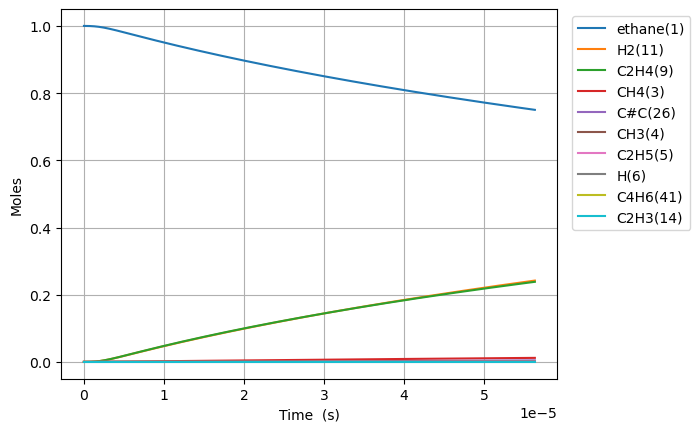

Values plotted in this chart, from the file beside it:
Time (s), Volume (m^3), Ar, He, Ne, N2, ethane(1), CH3(4), C2H5(5), CH4(3), H(6), C2H4(9), H2(11), C3H7(16), C2H3(14), C#C(26), C2H2(30), C4H7(28), C4H7(40), C4H7(32), C4H7(44), C4H6(41)
0.0, 0.1122, 0.0, 0.0, 0.0, 0.0, 1.0, 0.0, 0.0, 0.0, 0.0, 0.0, 0.0, 0.0, 0.0, 0.0, 0.0, 0.0, 0.0, 0.0, 0.0, 0.0
7.046024527330296e-19, 0.1122, 0.0, 0.0, 0.0, 0.0, 1.0, 2.235918761133849e-16, 1.826600130095712e-18, 6.006624456113756e-29, 1.8266001299892676e-18, 4.740309653855068e-29, 7.059184295909858e-29, 1.193727961544799e-56, 9.946900513851274e-49, 6.333873372486851e-59, 5.307700209674918e-72, 1.514770972376443e-88, 2.658584478985402e-96, 3.428014815873374e-89, 1.2522885172662128e-98, 6.721256577522405e-99
1.972886867652483e-18, 0.1122, 0.0, 0.0, 0.0, 0.0, 1, 6.260572531172828e-16, 5.114480364537736e-18, 3.6280011714918056e-28, 5.114480363894816e-18, 2.8631470310544664e-28, 4.263747314677288e-28, 3.7532717061026904e-55, 1.1808960326848633e-47, 1.416862142150178e-57, 2.1902371313285836e-70, 1.1688651406528055e-86, 3.71924193410157e-94, 3.8991194808205904e-87, 1.7665825508854006e-96, 9.402773301577642e-97
4.509455697491389e-18, 0.1122, 0.0, 0.0, 0.0, 0.0, 1, 1.4309880071242996e-15, 1.169024083450077e-17, 1.7467263918365257e-27, 1.1690240831405383e-17, 1.3784820475300632e-27, 2.0528107931721866e-27, 8.373342701801992e-54, 1.1594107348922502e-46, 2.7994808484947086e-56, 8.664358338637908e-69, 1.2738863815835485e-84, 8.086003385956682e-92, 3.529857975928402e-85, 3.8241364572709033e-94, 2.0442728857305692e-94
9.582593357169201e-18, 0.1122, 0.0, 0.0, 0.0, 0.0, 1, 3.0408495151352184e-15, 2.4841761778742758e-17, 7.62841305925048e-27, 2.4841761765224403e-17, 6.020193262349036e-27, 8.965164054995388e-27, 1.568234415714613e-52, 1.0254856781380622e-45, 4.981526655516123e-55, 3.0922465564653685e-67, 1.0421181135766063e-82, 1.3249505295519238e-89, 2.675318112362379e-83, 6.256156542329818e-92, 3.349742791144845e-92
1.9728868676524826e-17, 0.1122, 0.0, 0.0, 0.0, 0.0, 1, 6.260572531144596e-15, 5.114480368449045e-17, 3.1847122866189246e-26, 5.114480362805399e-17, 2.513312180231749e-26, 3.742779512962291e-26, 2.708734951274384e-51, 8.61982524522622e-45, 8.402073026371104e-54, 1.0447992828408524e-65, 7.500199141139683e-81, 1.908703261976433e-87, 1.8602501891852657e-81, 9.00661202432802e-90, 4.825739910845018e-90
4.002141931523608e-17, 0.1122, 0.0, 0.0, 0.0, 0.0, 1, 1.2700018563113506e-14, 1.0375088756504072e-16, 1.3010588836814056e-25, 1.0375088733447928e-16, 1.0267700337518882e-25, 1.5290475546139417e-25, 4.500603602475542e-50, 7.067053883000328e-44, 1.3800430854203385e-52, 3.4350652700015313e-64, 5.083878373204905e-79, 2.5885244535667014e-85, 1.2404207475574746e-79, 1.2211358124898415e-87, 6.544932345579208e-88
8.060652059265858e-17, 0.1122, 0.0, 0.0, 0.0, 0.0, 1, 2.5578910626851958e-14, 2.0896305560236057e-16, 5.25908802921381e-25, 2.0896305467039455e-16, 4.15036864905568e-25, 6.180654686837355e-25, 7.337119662619453e-49, 5.723084041732407e-43, 2.2371095315398068e-51, 1.1141511752248984e-62, 3.3474527219524052e-77, 3.409121626270562e-83, 8.102311669539509e-78, 1.6082072655492622e-85, 8.620851575413277e-86
1.6177672314750357e-16, 0.1122, 0.0, 0.0, 0.0, 0.0, 1, 5.1336694753531385e-14, 4.193873927818779e-16, 2.114656166201557e-24, 4.193873890344835e-16, 1.6688449848080644e-24, 2.485214063993486e-24, 1.1849467520511864e-47, 4.6064368699770114e-42, 3.602796642834589e-50, 3.5893605773259225e-61, 2.1728587623965442e-75, 4.425151587709115e-81, 5.2384928960417104e-76, 2.0878741693058797e-83, 1.119297076388992e-83
3.241171282571936e-16, 0.1122, 0.0, 0.0, 0.0, 0.0, 1, 1.0285226300370034e-13, 8.402360715604226e-16, 8.480717029267438e-24, 8.402360565316954e-16, 6.692814838405536e-24, 9.966819919112233e-24, 1.904767189145754e-46, 3.696376987267126e-41, 5.783288785549638e-49, 1.152451809585537e-59, 1.4004627442819464e-73, 5.701686835690813e-79, 3.369702290432861e-74, 2.691424654863071e-81, 1.442911131561185e-81
6.487979384765737e-16, 0.1122, 0.0, 0.0, 0.0, 0.0, 1, 2.0588339949127854e-13, 1.6819334467955526e-15, 3.396710329990729e-23, 1.681933386602255e-15, 2.680616921217465e-23, 3.991926619965853e-23, 3.05472775710295e-45, 2.961602095471386e-40, 9.268348988677757e-48, 3.6939494419119395e-58, 8.994535494705141e-72, 7.316695012980374e-77, 2.1620835848511878e-72, 3.4571910626097884e-79, 1.853484080174823e-79
1.2981595589153339e-15, 0.1122, 0.0, 0.0, 0.0, 0.0, 1, 4.119456724153964e-13, 3.3653282679779713e-15, 1.359569340071072e-22, 3.3653280270479213e-15, 1.0729453831724336e-22, 1.5978109634048105e-22, 4.893251240643219e-44, 2.3710863120868664e-39, 1.4841457505013486e-46, 1.1829903225158186e-56, 5.7666042485743904e-70, 9.36307207456476e-75, 1.3854824884963077e-70, 4.432990420417828e-77, 2.3766560017088572e-77
2.5968827997928538e-15, 0.1122, 0.0, 0.0, 0.0, 0.0, 1, 8.240702180594774e-13, 6.732118193191427e-15, 5.440048279882905e-22, 6.732117229157459e-15, 4.29317931487373e-22, 6.393325013290044e-22, 7.833751787484747e-43, 1.8975958413029995e-38, 2.375607221219115e-45, 3.786725012767863e-55, 3.693834295616272e-68, 1.1947191001751928e-72, 8.872619366731678e-69, 5.679172576832126e-75, 3.044785001695585e-75
5.1943292815478945e-15, 0.1122, 0.0, 0.0, 0.0, 0.0, 1, 1.648319308531021e-12, 1.346569917501265e-14, 2.1763735454426115e-21, 1.3465695318249507e-14, 1.717551445906546e-21, 2.5577462452372543e-21, 1.253763543537683e-41, 1.5183748582288788e-37, 3.8017689104146144e-44, 1.2117276610308473e-53, 2.3650456738489195e-66, 1.517729979669167e-70, 5.680157943357902e-67, 7.272399152830489e-73, 3.898973692851267e-73
1.0389222245057976e-14, 0.1122, 0.0, 0.0, 0.0, 0.0, 1, 3.2968174862076364e-12, 2.6932865664231128e-14, 8.706202692117645e-21, 2.6932850235926726e-14, 6.870766252971874e-21, 1.0231817109608446e-20, 2.006309616217981e-40, 1.2148310240646953e-36, 6.0835256503804534e-43, 3.876150765295834e-52, 1.5139035654815348e-64, 1.9126505128717463e-68, 3.6357251134332797e-65, 9.31036395068759e-71, 4.991600443520016e-71
2.0779008172078138e-14, 0.1122, 0.0, 0.0, 0.0, 0.0, 1, 6.5938138284949766e-12, 5.3867216744962346e-14, 3.482622778292182e-20, 5.386715502926343e-14, 2.748419390729732e-20, 4.0928929471214173e-20, 3.2103170992373826e-39, 9.71936238442064e-36, 9.734381166946682e-42, 1.2392923470753924e-50, 9.689356821948298e-63, 2.373999317431912e-66, 2.326853660758859e-63, 1.1917728985261527e-68, 6.389502837786785e-69
4.155858002611846e-14, 0.1122, 0.0, 0.0, 0.0, 0.0, 1, 1.3187806460806093e-11, 1.0773599131552299e-13, 1.39307744757455e-19, 1.0773574444794435e-13, 1.0993909679496187e-19, 1.6371901373912514e-19, 5.136657015638269e-38, 7.7760789768121e-35, 1.557619007793314e-40, 3.958557045829775e-49, 6.200771891229803e-61, 2.8646394600379552e-64, 1.4889960534443154e-61, 1.5253662340046122e-66, 8.178022277749376e-67
8.31177237341991e-14, 0.1122, 0.0, 0.0, 0.0, 0.0, 1, 2.6375791516374073e-11, 2.154738300924066e-13, 5.572366427030884e-19, 2.1547284261396324e-13, 4.397615362312565e-19, 6.5488243656114255e-19, 8.218682247447391e-37, 6.221584229800825e-34, 2.4924730208452805e-39, 1.2621199859205802e-47, 3.967899494881561e-59, 3.289585463525188e-62, 9.526574586869913e-60, 1.952171103019784e-64, 1.046630995953535e-64
1.662360111503604e-13, 0.1122, 0.0, 0.0, 0.0, 0.0, 1, 5.275176079129301e-11, 4.3095066618417867e-13, 2.2289578691795576e-18, 4.3094671626564585e-13, 1.7590604964915525e-18, 2.619540828232013e-18, 1.3149632497618311e-35, 4.978332473152131e-33, 3.9887851304199874e-38, 4.009476176436177e-46, 3.3547300181496765e-57, 4.607074370835638e-60, 6.093144512089033e-58, 3.27967370133992e-62, 1.7664237098624565e-62
3.3247258598268295e-13, 0.1122, 0.0, 0.0, 0.0, 0.0, 1, 1.055036959962628e-10, 8.619089724793873e-13, 8.91585384126477e-18, 8.618931728877244e-13, 7.03630311626665e-18, 1.0478172027103457e-17, 2.103829644925598e-34, 3.984334680917288e-32, 6.384645912489373e-37, 1.2646733898007482e-44, 2.1552237558794776e-55, 4.4200326114667144e-58, 3.8945298942969464e-56, 4.22141229225386e-60, 2.2738727121654902e-60
6.649457356473282e-13, 0.1122, 0.0, 0.0, 0.0, 0.0, 1, 2.1100755302672975e-10, 1.7238441211936363e-12, 3.5663458236295476e-17, 1.7237809237277884e-12, 2.8145594138511164e-17, 4.191259794419868e-17, 3.3657475974878263e-33, 3.190123476032327e-31, 1.022367179208552e-35, 3.934435401222544e-43, 1.3804103405188516e-53, 3.7516297390812224e-56, 2.486008080019692e-54, 5.40752264704205e-58, 2.9129260223943166e-58
1e-12, 0.1122, 0.0, 0.0, 0.0, 0.0, 1, 3.173304493979689e-10, 2.5925081569075288e-12, 8.957398465844198e-17, 2.592349431178154e-12, 7.069317297916277e-17, 1.0526904533723791e-16, 2.8798611706099397e-32, 1.4463619033178649e-30, 8.762912578150293e-35, 6.205510429246923e-42, 4.5299624774975734e-52, 1.4661602212728267e-54, 8.098885230763573e-53, 3.52182915769454e-56, 1.897350774321068e-56
1.3298920349766186e-12, 0.1122, 0.0, 0.0, 0.0, 0.0, 1, 4.220152135697715e-10, 3.4477885605349983e-12, 1.426539038244398e-16, 3.4475357783598308e-12, 1.125852151359417e-16, 1.6764935080733636e-16, 5.383962800918521e-32, 2.5563422218289826e-30, 1.6384198277704862e-34, 1.1928029965531325e-41, 8.854216953813398e-52, 2.87279282216502e-54, 1.5828219189170254e-52, 6.936154903943087e-56, 3.7367883300952645e-56
1.994838334305909e-12, 0.1122, 0.0, 0.0, 0.0, 0.0, 1, 6.330228205949143e-10, 5.171807139206899e-12, 3.03139573392852e-16, 5.1712699885117316e-12, 2.3924769085064347e-16, 3.5625325173797045e-16, 2.0524177208188203e-31, 7.317634051198041e-30, 6.035806658597074e-34, 5.330407580858759e-41, 4.398351735362956e-51, 1.4795556296882977e-53, 8.811098538324237e-52, 4.1181206510680106e-55, 2.2154696853166653e-55
2.6597846336351994e-12, 0.1122, 0.0, 0.0, 0.0, 0.0, 1, 8.440303741021513e-10, 6.895899854627173e-12, 5.171204541236982e-16, 6.8949835567512795e-12, 4.081348369837081e-16, 6.07723547868302e-16, 5.521698657244098e-31, 1.5453841344327925e-29, 1.5322485500120097e-33, 1.5588817076294422e-40, 1.8621723281665288e-50, 6.315576880261223e-53, 3.3189300649197486e-51, 1.8591509793086375e-54, 1.0013241488806847e-54
3.98967723229378e-12, 0.1122, 0.0, 0.0, 0.0, 0.0, 1, 1.266045355513339e-09, 1.0344259271867723e-11, 1.0706321618174807e-15, 1.0342362255890045e-11, 8.450134776866179e-16, 1.258205385618251e-15, 2.2330491230527587e-30, 4.232382444388799e-29, 5.3693840887661484e-33, 6.6113615336320486e-40, 1.6817726304090817e-49, 5.8453146439615226e-52, 2.409679146384096e-50, 1.9245306696161064e-53, 1.0393939643852969e-53
5.319569830952361e-12, 0.1122, 0.0, 0.0, 0.0, 0.0, 1, 1.68806014012001e-09, 1.3792891294925258e-11, 1.8208647351369677e-15, 1.3789665068682392e-11, 1.4371823735587213e-15, 2.1398631274244124e-15, 6.0479775425199654e-30, 8.87731292033226e-29, 1.3440931990849467e-32, 1.8806480783735108e-39, 6.644548008775916e-49, 2.3533777581726822e-51, 8.847233651249615e-50, 8.62202004111926e-53, 4.66019145465498e-53
6.6494624296109414e-12, 0.1122, 0.0, 0.0, 0.0, 0.0, 1, 2.110074713864649e-09, 1.724181537838773e-11, 2.7818695789369212e-15, 1.7236886591834874e-11, 2.1957458207056453e-15, 3.269204307667824e-15, 1.3584840353715907e-29, 1.6201533456054189e-28, 2.8570000821414814e-32, 4.458886315182258e-39, 2.099062601419428e-48, 7.515605049734611e-51, 2.629966927590726e-49, 3.0114527262726823e-52, 1.6286596134784931e-52
9.309247626928102e-12, 0.1122, 0.0, 0.0, 0.0, 0.0, 1, 2.954103215522393e-09, 2.4140557955142806e-11, 5.349434986537057e-15, 2.4131080779347987e-11, 4.222590537523902e-15, 6.286460941666736e-15, 5.265531310576479e-29, 4.304250961737846e-28, 1.0527830742200511e-31, 2.1188570317276604e-38, 1.7445953381753253e-47, 6.51336888965207e-50, 2.1610077242154275e-48, 3.995427572455909e-51, 2.1618301929278975e-51
1e-11, 0.1122, 0.0, 0.0, 0.0, 0.0, 1, 3.1732992313119364e-09, 2.5932371212664445e-11, 6.15617104159668e-15, 2.5921465062109136e-11, 4.85948109300252e-15, 7.234470849863422e-15, 7.411481706962195e-29, 5.393068155667647e-28, 1.4795532202147763e-31, 3.2963109423988e-38, 3.539153069721285e-47, 1.3425993400195706e-49, 4.4157941969089024e-48, 1.1453284127642177e-50, 6.196861769872626e-51
1.4628818021562426e-11, 0.1122, 0.0, 0.0, 0.0, 0.0, 1, 4.642157651309911e-09, 3.794159820006338e-11, 1.3050992180093721e-14, 3.791848047032587e-11, 1.0303150190122739e-14, 1.533651896883757e-14, 3.3827712941128414e-28, 1.6857291577165514e-27, 6.7604212325804825e-31, 1.909130603974576e-37, 3.0417011274472953e-46, 1.1737323778249092e-48, 3.827030809212128e-47, 1.3056767702780882e-49, 7.064250331092787e-50
1.994838841619675e-11, 0.1122, 0.0, 0.0, 0.0, 0.0, 1, 6.330208660781044e-09, 5.174738173698365e-11, 2.4177388814323074e-14, 5.1704561682819995e-11, 1.908916396300741e-14, 2.8410496637686777e-14, 1.1155263803920782e-27, 4.227363513750685e-27, 2.2211497919247014e-30, 7.239039365025766e-37, 1.6647335166847482e-45, 6.471415243761724e-48, 1.9902768694166804e-46, 8.596075915664732e-49, 4.652731953561051e-49
3.058752920546539e-11, 0.1122, 0.0, 0.0, 0.0, 0.0, 1, 9.706300403853901e-09, 7.937316761423875e-11, 5.670157028838555e-14, 7.92727766107396e-11, 4.477988190612266e-14, 6.662459851154204e-14, 6.36419195593702e-27, 1.572203175087275e-26, 1.3004135901108435e-29, 5.2498691441512595e-36, 2.523546754523581e-44, 9.943300771557703e-47, 2.929658052515662e-45, 2.1962169389315986e-47, 1.1892324375638696e-47
5.1865810784002685e-11, 0.1122, 0.0, 0.0, 0.0, 0.0, 1, 1.6458442787094546e-08, 1.346815699542178e-10, 1.628345804541364e-13, 1.343934601744109e-10, 1.2866628956021749e-13, 1.9130388923681287e-13, 5.56546246390359e-26, 8.238919443481642e-26, 1.2239539526881624e-28, 6.016398173071214e-35, 7.329747406459137e-43, 2.916355413115804e-45, 7.965800995646735e-44, 1.2358018506511483e-45, 6.696801512573611e-46
7.314409236253998e-11, 0.1122, 0.0, 0.0, 0.0, 0.0, 1, 2.321053036699704e-08, 1.9006568779953259e-10, 3.2374614462652686e-13, 1.8949320627987673e-10, 2.5593273674159e-13, 3.8030042425680467e-13, 2.0462713301620014e-25, 2.33758850988941e-25, 4.585341959743181e-28, 2.404221019267104e-34, 4.708885553670155e-42, 1.8770052177575177e-44, 4.609100983478201e-43, 9.397392929945117e-45, 5.096376151938028e-45
9.442237394107727e-11, 0.1122, 0.0, 0.0, 0.0, 0.0, 1, 2.996256314365437e-08, 2.45525440611395e-10, 5.39435556933687e-13, 2.4457209471138587e-10, 4.2663545694364506e-13, 6.335906284826798e-13, 5.384706027161015e-25, 5.096871204282105e-25, 1.2239910573428384e-27, 6.67462713055698e-34, 1.9660198433459827e-41, 7.845693113778802e-44, 1.7622563637382088e-42, 4.4482333448565157e-44, 2.4139024189870914e-44
9.999999999999999e-11, 0.1122, 0.0, 0.0, 0.0, 0.0, 1, 3.173244859835233e-08, 2.60075473367225e-10, 6.050349438860413e-13, 2.590063579311713e-10, 4.785761883610358e-13, 7.106164344464943e-13, 6.753765151875377e-25, 6.101379706086177e-25, 1.54287812845179e-27, 8.490969202364868e-34, 2.83950499042584e-41, 1.1335467599797001e-43, 2.476560094605234e-42, 6.715369115995141e-44, 3.644974102765064e-44
1.1570065551961456e-10, 0.1122, 0.0, 0.0, 0.0, 0.0, 1, 3.671454111694844e-08, 3.0106074560687005e-10, 8.099023020323534e-13, 2.996302076862611e-10, 6.408326691633896e-13, 9.511504784543078e-13, 1.1709268222707758e-24, 9.55622293717887e-25, 2.7042355646679002e-27, 1.5158269597603085e-33, 6.372358844726227e-41, 2.545278437708741e-43, 5.319596502657097e-42, 1.6102467358917445e-43, 8.7427494669418795e-44
1.5825721867668915e-10, 0.1122, 0.0, 0.0, 0.0, 0.0, 1, 5.0218332652689926e-08, 4.123577065229675e-10, 1.5151661992609201e-12, 4.0968441111422865e-10, 1.1999263201937186e-12, 1.7789909249404555e-12, 3.906176818140585e-24, 2.551674639794831e-24, 9.362128235168166e-27, 5.443179681650252e-33, 4.240836973717605e-40, 1.696524895251825e-42, 3.1481647036506864e-41, 1.3303611543731303e-42, 7.22930855944595e-43
2.0081378183376374e-10, 0.1122, 0.0, 0.0, 0.0, 0.0, 1, 6.372190497259378e-08, 5.239559102845557e-10, 2.439534384561761e-12, 5.196564729726008e-10, 1.9336800290862637e-12, 2.8636314928008178e-12, 9.799160437101758e-24, 5.4670258369408816e-24, 2.437117020249181e-26, 1.4489252755027465e-32, 1.703472436567048e-39, 6.8190613310412e-42, 1.155976499768557e-40, 6.112414915100452e-42, 3.323211955285452e-42
2.433703449908383e-10, 0.1122, 0.0, 0.0, 0.0, 0.0, 1, 7.722525807486412e-08, 6.358546643157348e-10, 3.583003306429451e-12, 6.295470818621742e-10, 2.842583838831256e-12, 4.204873412432976e-12, 2.070851812129261e-23, 1.0239129351561479e-23, 5.359801935323419e-26, 3.2368225804628276e-32, 5.349332063695828e-39, 2.1426911050612037e-41, 3.3548020551618114e-40, 2.156848874805149e-41, 1.1731715154270715e-41
3.2848347130498747e-10, 0.1122, 0.0, 0.0, 0.0, 0.0, 1, 1.0423130661909522e-07, 8.605511510270032e-10, 6.527229957855225e-12, 8.490865978473811e-10, 5.187740211093774e-12, 7.656401822088171e-12, 6.841893010347861e-23, 2.809780286341295e-23, 1.9766547367614902e-25, 1.222107100945676e-31, 4.0135726451657407e-38, 1.6098684434705739e-40, 2.1035522610761256e-39, 2.4891459194248397e-40, 1.355838349692055e-40
4.1359659761913664e-10, 0.1122, 0.0, 0.0, 0.0, 0.0, 1, 1.312364782710079e-07, 1.0864418579027049e-09, 1.0347819109860477e-11, 1.0683082375068932e-09, 8.239169530094029e-12, 1.213207017333361e-11, 1.7012224779420382e-22, 6.189280490222957e-23, 5.409782871980384e-25, 3.3899779988971097e-31, 1.7274015075837683e-37, 6.932312935059627e-40, 8.09445960141998e-39, 1.3169604170909007e-39, 7.178359936557221e-40
4.987097239332858e-10, 0.1122, 0.0, 0.0, 0.0, 0.0, 1, 1.582407730163177e-07, 1.313521551324819e-09, 1.504474390057991e-11, 1.2872172043506282e-09, 1.2000605013771398e-11, 1.7630406551111894e-11, 3.5489942714237437e-22, 1.1854046984438405e-22, 1.2306024117199961e-24, 7.779731104214348e-31, 5.6005266065563636e-37, 2.248294587637357e-39, 2.3974716233595126e-38, 4.959655706819411e-39, 2.704779008226605e-39
5.83822850247435e-10, 0.1122, 0.0, 0.0, 0.0, 0.0, 1, 1.8524419084076264e-07, 1.5417850431834047e-09, 2.06179774793745e-11, 1.5058186563999358e-09, 1.6475760366477206e-11, 2.4149965019496642e-11, 6.578848580075158e-22, 2.0618385560615806e-22, 2.4720951786067008e-24, 1.5727595806983598e-30, 1.520840509546026e-36, 6.106727589007869e-39, 6.03935098656912e-38, 1.5239160763780502e-38, 8.314483700363365e-39
6.689359765615842e-10, 0.1122, 0.0, 0.0, 0.0, 0.0, 1, 2.1224673173008238e-07, 1.7712271825139753e-09, 2.7067492967868816e-11, 1.724117714506353e-09, 2.166833549915443e-11, 3.168932302066151e-11, 1.1199203351696795e-21, 3.341889756451499e-22, 4.538867579065815e-24, 2.9015694554959353e-30, 3.6356480241662256e-36, 1.4601118797995955e-38, 1.3517314890064803e-37, 4.0608917674054536e-38, 2.216507101940767e-38
8.391622291898825e-10, 0.1122, 0.0, 0.0, 0.0, 0.0, 1, 2.662491826463149e-07, 2.2336269783425274e-09, 4.2595262085030127e-11, 2.159828953630938e-09, 3.4220476082196365e-11, 4.982185739934173e-11, 2.708940879474883e-21, 7.544519238023116e-22, 1.2632067164439558e-23, 8.130949858633638e-30, 1.5997383775110086e-35, 6.426546972666528e-38, 5.2816139908260875e-37, 2.2045711249336744e-37, 1.2042936740838768e-37
9.999999999999999e-10, 0.1122, 0.0, 0.0, 0.0, 0.0, 1, 3.1727001547313115e-07, 2.6748005281418914e-09, 6.048681715826933e-11, 2.5704530051469002e-09, 4.875693228917638e-11, 7.068728521508917e-11, 5.3525966466035745e-21, 1.4285216287555745e-21, 2.816173185712114e-23, 1.8208031631716853e-29, 5.059566174695642e-35, 2.0329260308107736e-37, 1.523485788088751e-36, 8.167063893984912e-37, 4.464329219351372e-37
1.0093884818181808e-09, 0.1122, 0.0, 0.0, 0.0, 0.0, 1, 3.2024812565100607e-07, 2.700680492285785e-09, 6.162783595316254e-11, 2.5943911271595247e-09, 4.96863301768946e-11, 7.201709477127006e-11, 5.5502104149939746e-21, 1.4782741877281035e-21, 2.939615683695954e-23, 1.9010279188639308e-29, 5.374549910360052e-35, 2.159503735526724e-37, 1.6110979966318614e-36, 8.738627576561949e-37, 4.776899996596188e-37
1.1796147344464792e-09, 0.1122, 0.0, 0.0, 0.0, 0.0, 1, 3.74243560630249e-07, 3.17234790173824e-09, 8.416499919962915e-11, 3.0278438166135224e-09, 6.809495108820044e-11, 9.826449406494602e-11, 1.0144841294716676e-20, 2.6237565172156654e-21, 6.038206388181577e-23, 3.918146773689241e-29, 1.5007708433639852e-34, 6.03094517419537e-37, 4.156758770334063e-36, 2.7997922484635735e-36, 1.5313989059756237e-36
1.3498409870747775e-09, 0.1122, 0.0, 0.0, 0.0, 0.0, 1, 4.282354874702536e-07, 3.648589999437258e-09, 1.1020653642806671e-10, 3.4602259882266198e-09, 8.947514288262934e-11, 1.2855388029769155e-10, 1.7058350111281364e-20, 4.3278872695762615e-21, 1.1310106394056792e-22, 7.358014383283836e-29, 3.664643636099136e-34, 1.4728141438162223e-36, 9.497850907472321e-36, 7.705123845389406e-36, 4.2167897538131914e-36
1.6902934923313742e-09, 0.1122, 0.0, 0.0, 0.0, 0.0, 1, 5.36208816277944e-07, 4.614644417940179e-09, 1.7280187105861494e-10, 4.321931655614777e-09, 1.412642488149567e-10, 2.0121969450446157e-10, 4.037897393165686e-20, 1.005410295918598e-20, 3.2597647276873903e-22, 2.1285700189938367e-28, 1.6791413403786398e-33, 6.749547878129718e-36, 3.8702191442270486e-35, 4.487639150755581e-35, 2.459191170640684e-35
2.030745997587971e-09, 0.1122, 0.0, 0.0, 0.0, 0.0, 1, 6.441681111659483e-07, 5.598542002780448e-09, 2.494121159067454e-10, 5.179807946726079e-09, 2.0527927114549925e-10, 2.8994024133217956e-10, 8.111699437633058e-20, 2.0129348052134514e-20, 7.785002505942999e-22, 5.096152752321216e-28, 5.7720732417257375e-33, 2.320402391190759e-35, 1.2227855901785205e-34, 1.8404221275095114e-34, 1.0096106138731725e-34
2.3711985028445676e-09, 0.1122, 0.0, 0.0, 0.0, 0.0, 1, 7.521133712277976e-07, 6.5999902533963975e-09, 3.400355463748791e-10, 6.034145434824822e-09, 2.8174210606477917e-10, 3.9464674236647805e-10, 1.455992131617764e-19, 3.6326230169453015e-20, 1.6306540312586824e-21, 1.0693581271265311e-27, 1.635399712181028e-32, 6.574851880113456e-35, 3.245740429199153e-34, 6.010710581588249e-34, 3.3004743436324058e-34
2.7116510081011643e-09, 0.1122, 0.0, 0.0, 0.0, 0.0, 1, 8.600445955586125e-07, 7.618705620764373e-09, 4.4467043726712416e-10, 6.885225741883673e-09, 3.7087104074381907e-10, 5.152757618886339e-10, 2.407495042989846e-19, 6.071583559371597e-20, 3.1015477620226878e-21, 2.036700674324195e-27, 4.036209862276268e-32, 1.6227771229159872e-34, 7.600611221658002e-34, 1.6753918746766087e-33, 9.207854366347517e-34
3.052103513357761e-09, 0.1122, 0.0, 0.0, 0.0, 0.0, 1, 9.679617832550493e-07, 8.654413227813695e-09, 5.633150628771768e-10, 7.73332181813708e-09, 4.728808643733912e-10, 6.51769038301563e-10, 3.739955820518109e-19, 9.56657794321118e-20, 5.478789545777556e-21, 3.601584371075242e-27, 8.972801761580887e-32, 3.6077088149001988e-34, 1.6167859514032455e-33, 4.1491522682943915e-33, 2.282348631159733e-33
3.3925560186143577e-09, 0.1122, 0.0, 0.0, 0.0, 0.0, 1, 1.0758649334152432e-06, 9.70684660511681e-09, 6.959676970593698e-10, 8.57869820635007e-09, 5.879829736386414e-10, 8.040733252795411e-10, 5.532016730530468e-19, 1.4383825172829897e-19, 9.127516028990617e-21, 6.005266281145248e-27, 1.836598083315497e-31, 7.384692146470952e-34, 3.186721172938468e-33, 9.364862595997455e-33, 5.1558405967026565e-33
4.073461029127551e-09, 0.1122, 0.0, 0.0, 0.0, 0.0, 1, 1.2916291175265342e-06, 1.1860865369235043e-08, 1.0032900846293116e-09, 1.0262309513772679e-08, 8.582932624211395e-10, 1.1559261494027479e-09, 1.0828615595534185e-18, 2.919612814958805e-19, 2.2139363621181402e-20, 1.458495426093297e-26, 6.3716944876262615e-31, 2.5621001577424022e-33, 1.0392966621072348e-32, 3.877735380960159e-32, 2.138792136641301e-32
4.754366039640744e-09, 0.1122, 0.0, 0.0, 0.0, 0.0, 1, 1.5073371407051397e-06, 1.4078788771330612e-08, 1.366623783967242e-09, 1.1938017394029456e-08, 1.1834290660714936e-09, 1.5705028655302298e-09, 1.8995818213709215e-18, 5.322005726279139e-19, 4.6947548140510023e-20, 3.0956833182231145e-26, 1.826210609732107e-30, 7.343591698521731e-33, 2.8398248189485035e-32, 1.291187897614478e-31, 7.134238403661347e-32
5.435271050153937e-09, 0.1122, 0.0, 0.0, 0.0, 0.0, 1, 1.722988995784043e-06, 1.6358762474645753e-08, 1.785954975199929e-09, 1.3607660771318274e-08, 1.5649695841008763e-09, 2.047542952767044e-09, 3.0776534405613412e-18, 8.962599854981796e-19, 9.017351427972959e-20, 5.950141777712787e-26, 4.546732234157314e-30, 1.8283925827156158e-32, 6.808335566423028e-32, 3.6594900471062607e-31, 2.025481945567441e-31
... 495 more rows
